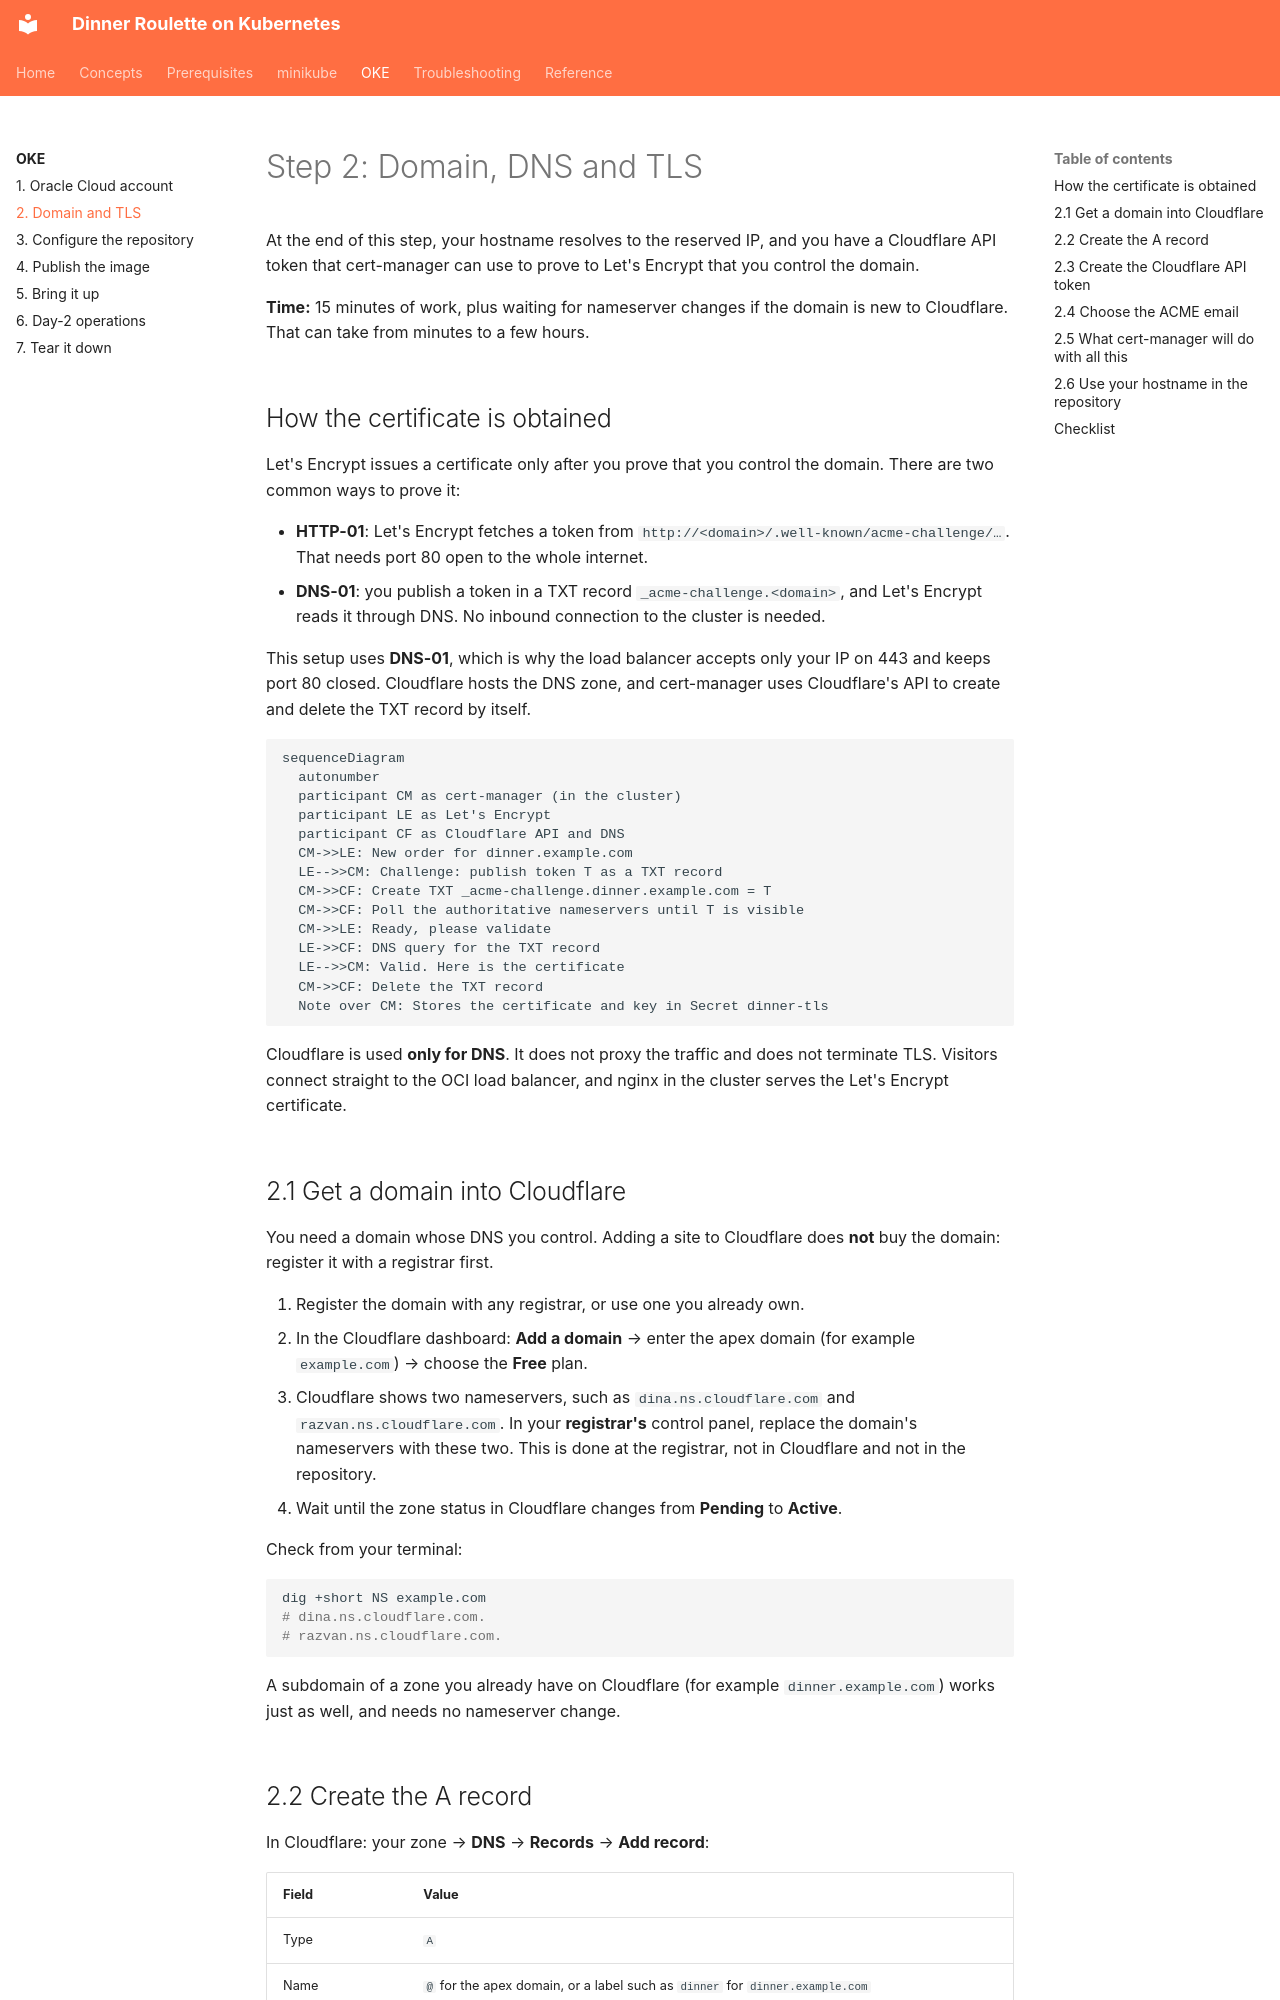

repository: mlazzarotto/dinner-roulette-12-factor-to-the-cloud · page: oke/dns-tls/index.html · generator: mkdocs

# Step 2: Domain, DNS and TLS

At the end of this step, your hostname resolves to the reserved IP, and you have a Cloudflare API token that cert-manager can use to prove to Let's Encrypt that you control the domain.

**Time:** 15 minutes of work, plus waiting for nameserver changes if the domain is new to Cloudflare. That can take from minutes to a few hours.

## How the certificate is obtained

Let's Encrypt issues a certificate only after you prove that you control the domain. There are two common ways to prove it:

- **HTTP-01**: Let's Encrypt fetches a token from `http://<domain>/.well-known/acme-challenge/…`. That needs port 80 open to the whole internet.
- **DNS-01**: you publish a token in a TXT record `_acme-challenge.<domain>`, and Let's Encrypt reads it through DNS. No inbound connection to the cluster is needed.

This setup uses **DNS-01**, which is why the load balancer accepts only your IP on 443 and keeps port 80 closed. Cloudflare hosts the DNS zone, and cert-manager uses Cloudflare's API to create and delete the TXT record by itself.

```mermaid
sequenceDiagram
  autonumber
  participant CM as cert-manager (in the cluster)
  participant LE as Let's Encrypt
  participant CF as Cloudflare API and DNS
  CM->>LE: New order for dinner.example.com
  LE-->>CM: Challenge: publish token T as a TXT record
  CM->>CF: Create TXT _acme-challenge.dinner.example.com = T
  CM->>CF: Poll the authoritative nameservers until T is visible
  CM->>LE: Ready, please validate
  LE->>CF: DNS query for the TXT record
  LE-->>CM: Valid. Here is the certificate
  CM->>CF: Delete the TXT record
  Note over CM: Stores the certificate and key in Secret dinner-tls
```

Cloudflare is used **only for DNS**. It does not proxy the traffic and does not terminate TLS. Visitors connect straight to the OCI load balancer, and nginx in the cluster serves the Let's Encrypt certificate.

## 2.1 Get a domain into Cloudflare

You need a domain whose DNS you control. Adding a site to Cloudflare does **not** buy the domain: register it with a registrar first.

1. Register the domain with any registrar, or use one you already own.
2. In the Cloudflare dashboard: **Add a domain** → enter the apex domain (for example `example.com`) → choose the **Free** plan.
3. Cloudflare shows two nameservers, such as `dina.ns.cloudflare.com` and `razvan.ns.cloudflare.com`. In your **registrar's** control panel, replace the domain's nameservers with these two. This is done at the registrar, not in Cloudflare and not in the repository.
4. Wait until the zone status in Cloudflare changes from **Pending** to **Active**.

Check from your terminal:

```bash
dig +short NS example.com
# dina.ns.cloudflare.com.
# razvan.ns.cloudflare.com.
```

A subdomain of a zone you already have on Cloudflare (for example `dinner.example.com`) works just as well, and needs no nameserver change.
